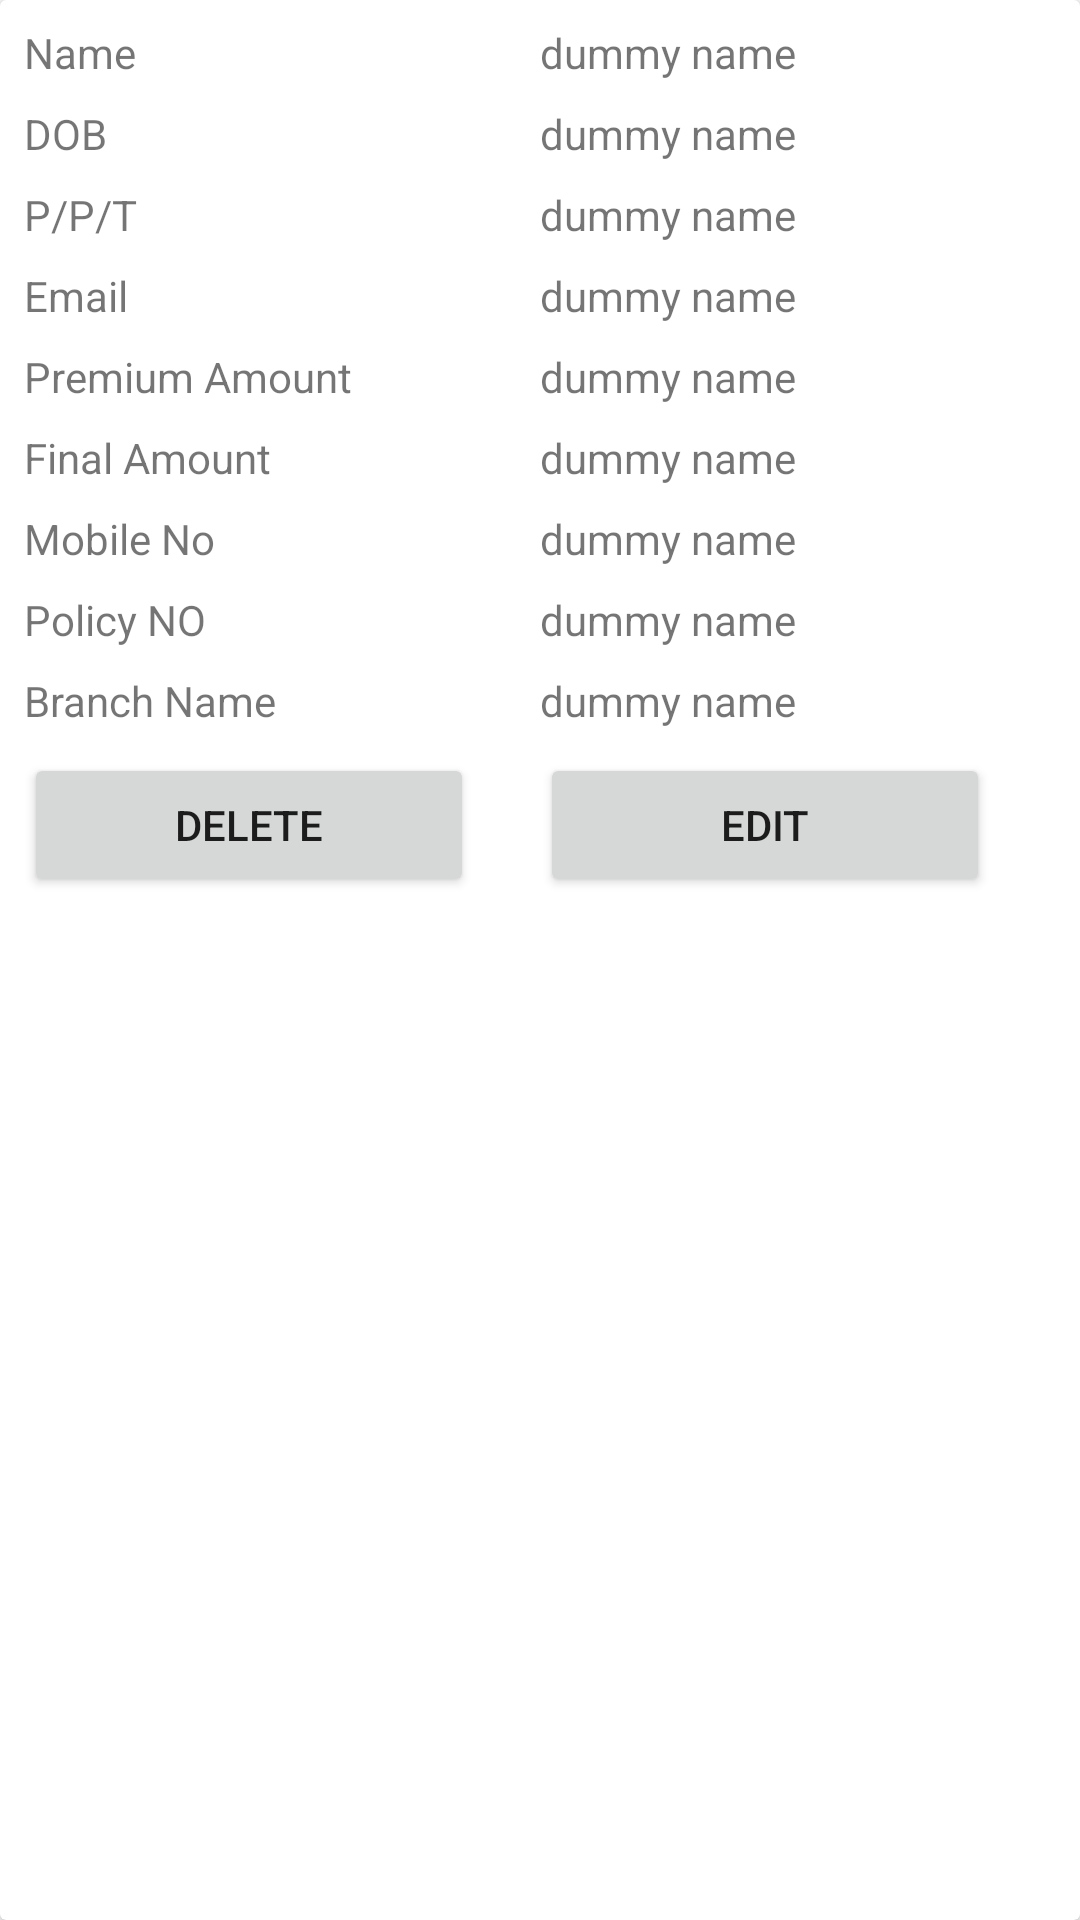

The Android layout XML behind this screen, and the referenced resources:
<!-- AndroidManifest.xml: application theme Theme.LICDataManagementApp -->
<!-- res/layout/recyclerview_layout.xml -->
<?xml version="1.0" encoding="utf-8"?>
<androidx.cardview.widget.CardView
    xmlns:android="http://schemas.android.com/apk/res/android"
    android:layout_width="match_parent"
    android:layout_marginLeft="8dp"
    android:layout_marginRight="8dp"
    android:layout_marginBottom="12dp"
    android:layout_height="wrap_content">

        <LinearLayout
            android:layout_marginLeft="8dp"
            android:layout_marginRight="8dp"
            android:layout_width="match_parent"
            android:layout_height="wrap_content"
            android:orientation="vertical">
            <LinearLayout
                android:layout_marginTop="8dp"
                android:layout_width="match_parent"
                android:layout_height="wrap_content"
                android:orientation="horizontal"
                android:layout_weight="1">
                <TextView
                    android:layout_width="match_parent"
                    android:layout_height="wrap_content"
                    android:layout_weight="2"
                    android:text="Name">

                </TextView>

                <TextView
                    android:layout_weight="2"
                    android:id="@+id/nameContainer"
                    android:layout_width="match_parent"
                    android:layout_height="wrap_content"
                    android:text="dummy name">

                </TextView>

            </LinearLayout>
            <LinearLayout
                android:layout_marginTop="8dp"
                android:layout_width="match_parent"
                android:layout_height="wrap_content"
                android:orientation="horizontal"
                android:layout_weight="1">
                <TextView
                    android:layout_width="match_parent"
                    android:layout_height="wrap_content"
                    android:layout_weight="2"
                    android:text="DOB">

                </TextView>

                <TextView
                    android:layout_weight="2"
                    android:id="@+id/dobContainer"
                    android:layout_width="match_parent"
                    android:layout_height="wrap_content"
                    android:text="dummy name">

                </TextView>

            </LinearLayout>
            <LinearLayout
                android:layout_marginTop="8dp"
                android:layout_width="match_parent"
                android:layout_height="wrap_content"
                android:orientation="horizontal"
                android:layout_weight="1">
                <TextView
                    android:layout_width="match_parent"
                    android:layout_height="wrap_content"
                    android:layout_weight="2"
                    android:text="P/P/T">

                </TextView>

                <TextView
                    android:layout_weight="2"
                    android:id="@+id/pptContainer"
                    android:layout_width="match_parent"
                    android:layout_height="wrap_content"
                    android:text="dummy name">

                </TextView>

            </LinearLayout>
            <LinearLayout
                android:layout_marginTop="8dp"
                android:layout_width="match_parent"
                android:layout_height="wrap_content"
                android:orientation="horizontal"
                android:layout_weight="1">
                <TextView
                    android:layout_width="match_parent"
                    android:layout_height="wrap_content"
                    android:layout_weight="2"
                    android:text="Email">

                </TextView>

                <TextView
                    android:layout_weight="2"
                    android:id="@+id/emailContainer"
                    android:layout_width="match_parent"
                    android:layout_height="wrap_content"
                    android:text="dummy name">

                </TextView>

            </LinearLayout>
            <LinearLayout
                android:layout_marginTop="8dp"
                android:layout_width="match_parent"
                android:layout_height="wrap_content"
                android:orientation="horizontal"
                android:layout_weight="1">
                <TextView
                    android:layout_width="match_parent"
                    android:layout_height="wrap_content"
                    android:layout_weight="2"
                    android:text="Premium Amount">

                </TextView>

                <TextView
                    android:layout_weight="2"
                    android:id="@+id/pamountContainer"
                    android:layout_width="match_parent"
                    android:layout_height="wrap_content"
                    android:text="dummy name">

                </TextView>

            </LinearLayout>
            <LinearLayout
                android:layout_marginTop="8dp"
                android:layout_width="match_parent"
                android:layout_height="wrap_content"
                android:orientation="horizontal"
                android:layout_weight="1">
                <TextView
                    android:layout_width="match_parent"
                    android:layout_height="wrap_content"
                    android:layout_weight="2"
                    android:text="Final Amount">

                </TextView>

                <TextView
                    android:layout_weight="2"
                    android:id="@+id/famountContainer"
                    android:layout_width="match_parent"
                    android:layout_height="wrap_content"
                    android:text="dummy name">
                </TextView>

            </LinearLayout>
            <LinearLayout
                android:layout_marginTop="8dp"
                android:layout_width="match_parent"
                android:layout_height="wrap_content"
                android:orientation="horizontal"
                android:layout_weight="1">
                <TextView
                    android:layout_width="match_parent"
                    android:layout_height="wrap_content"
                    android:layout_weight="2"
                    android:text="Mobile No">

                </TextView>

                <TextView
                    android:layout_weight="2"
                    android:id="@+id/mobileContainer"
                    android:layout_width="match_parent"
                    android:layout_height="wrap_content"
                    android:text="dummy name">

                </TextView>

            </LinearLayout>
            <LinearLayout
                android:layout_marginTop="8dp"
                android:layout_width="match_parent"
                android:layout_height="wrap_content"
                android:orientation="horizontal"
                android:layout_weight="1">
                <TextView
                    android:layout_width="match_parent"
                    android:layout_height="wrap_content"
                    android:layout_weight="2"
                    android:text="Policy NO">

                </TextView>

                <TextView
                    android:layout_weight="2"
                    android:id="@+id/policyContainer"
                    android:layout_width="match_parent"
                    android:layout_height="wrap_content"
                    android:text="dummy name">

                </TextView>

            </LinearLayout>
            <LinearLayout
                android:layout_marginTop="8dp"
                android:layout_width="match_parent"
                android:layout_height="wrap_content"
                android:orientation="horizontal"
                android:layout_weight="1">
                <TextView
                    android:layout_width="match_parent"
                    android:layout_height="wrap_content"
                    android:layout_weight="2"
                    android:text="Branch Name">

                </TextView>

                <TextView
                    android:layout_weight="2"
                    android:id="@+id/branchNameContainer"
                    android:layout_width="match_parent"
                    android:layout_height="wrap_content"
                    android:text="dummy name">

                </TextView>

            </LinearLayout>
            <LinearLayout
                android:layout_marginTop="8dp"
                android:layout_marginBottom="8dp"
                android:layout_width="match_parent"
                android:layout_height="wrap_content"
                android:orientation="horizontal"
                android:layout_weight="1">
                <Button
                    android:layout_width="match_parent"
                    android:layout_height="wrap_content"
                    android:layout_weight="2"
                    android:layout_marginRight="22dp"
                    android:id="@+id/deleteButton"
                    android:text="Delete">

                </Button>

                <Button
                    android:layout_weight="2"
                    android:id="@+id/ButtonEdit"
                    android:layout_marginRight="22dp"
                    android:layout_width="match_parent"
                    android:layout_height="wrap_content"
                    android:text="Edit">

                </Button>
            </LinearLayout>
        </LinearLayout>

</androidx.cardview.widget.CardView>
<!-- resources referenced by this layout -->
<resources>
  <style name="Theme.LICDataManagementApp" parent="Theme.MaterialComponents.DayNight.DarkActionBar">
          
          <item name="colorPrimary">@color/purple_500</item>
          <item name="colorPrimaryVariant">@color/purple_700</item>
          <item name="colorOnPrimary">@color/white</item>
          
          <item name="colorSecondary">@color/teal_200</item>
          <item name="colorSecondaryVariant">@color/teal_700</item>
          <item name="colorOnSecondary">@color/black</item>
          
          <item name="android:statusBarColor" tools:targetApi="l">?attr/colorPrimaryVariant</item>
          
      </style>
  <!-- not gathered from this repository: default colours our renderer supplied (Android Studio template values) -->
  <color name="purple_500">#FF6200EE</color>
  <color name="purple_700">#FF3700B3</color>
  <color name="teal_200">#FF03DAC5</color>
  <color name="teal_700">#FF018786</color>
  <color name="black">#FF000000</color>
  <color name="white">#FFFFFFFF</color>
</resources>
